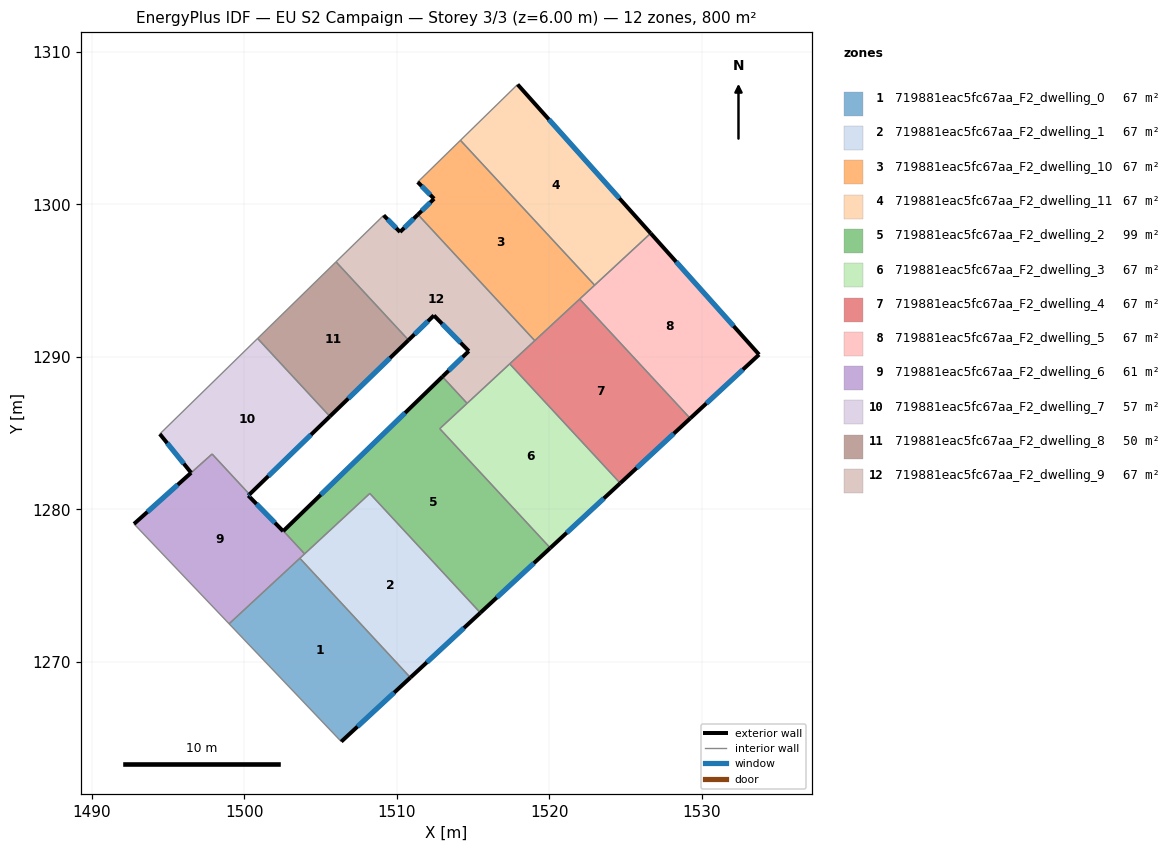
=== STOREY PLAN SPEC (per zone: floor XY polygon, exterior-wall plan segments, windows/doors) ===
zone 1: 719881eac5fc67aa_F2_dwelling_0  (66.7 m²)
  floor: (1503.66, 1276.79) (1510.90, 1268.97) (1506.37, 1264.77) (1499.02, 1272.50)
  exterior wall: (1506.37, 1264.77) – (1510.90, 1268.97)  [6.2 m]
    window: (1507.43, 1265.76) – (1509.84, 1267.98)  [5.2 m²]
  interior walls: 3
zone 2: 719881eac5fc67aa_F2_dwelling_1  (66.7 m²)
  floor: (1508.24, 1281.04) (1515.49, 1273.22) (1510.90, 1268.97) (1503.66, 1276.79)
  exterior wall: (1510.90, 1268.97) – (1515.49, 1273.22)  [6.3 m]
    window: (1511.98, 1269.97) – (1514.41, 1272.22)  [5.3 m²]
  interior walls: 4
zone 3: 719881eac5fc67aa_F2_dwelling_10  (66.7 m²)
  floor: (1514.18, 1304.19) (1522.98, 1294.69) (1519.05, 1291.06) (1511.40, 1299.33) (1512.46, 1300.36) (1511.38, 1301.45)
  exterior wall: (1512.46, 1300.36) – (1511.40, 1299.33)  [1.5 m]
    window: (1512.21, 1300.12) – (1511.64, 1299.57)  [1.2 m²]
  exterior wall: (1511.38, 1301.45) – (1512.46, 1300.36)  [1.5 m]
    window: (1511.63, 1301.20) – (1512.20, 1300.62)  [1.3 m²]
  interior walls: 5
zone 4: 719881eac5fc67aa_F2_dwelling_11  (66.7 m²)
  floor: (1517.93, 1307.85) (1526.65, 1298.10) (1522.98, 1294.69) (1514.18, 1304.19)
  exterior wall: (1526.65, 1298.10) – (1517.93, 1307.85)  [13.1 m]
    window: (1524.60, 1300.39) – (1519.98, 1305.56)  [11.0 m²]
  interior walls: 3
zone 5: 719881eac5fc67aa_F2_dwelling_2  (98.8 m²)
  floor: (1514.62, 1286.95) (1512.83, 1285.29) (1520.07, 1277.47) (1515.49, 1273.22) (1508.24, 1281.04) (1503.97, 1277.08) (1502.58, 1278.58) (1513.00, 1288.70)
  exterior wall: (1513.00, 1288.70) – (1502.58, 1278.58)  [14.5 m]
    window: (1510.55, 1286.32) – (1505.02, 1280.96)  [12.3 m²]
  exterior wall: (1515.49, 1273.22) – (1520.07, 1277.47)  [6.3 m]
    window: (1516.56, 1274.22) – (1519.00, 1276.47)  [5.3 m²]
  interior walls: 6
zone 6: 719881eac5fc67aa_F2_dwelling_3  (66.7 m²)
  floor: (1517.41, 1289.54) (1524.66, 1281.71) (1520.07, 1277.47) (1512.83, 1285.29)
  exterior wall: (1520.07, 1277.47) – (1524.66, 1281.71)  [6.3 m]
    window: (1521.15, 1278.46) – (1523.58, 1280.72)  [5.3 m²]
  interior walls: 4
zone 7: 719881eac5fc67aa_F2_dwelling_4  (66.6 m²)
  floor: (1522.00, 1293.78) (1529.24, 1285.96) (1524.66, 1281.71) (1517.41, 1289.54)
  exterior wall: (1524.66, 1281.71) – (1529.24, 1285.96)  [6.3 m]
    window: (1525.74, 1282.71) – (1528.17, 1284.96)  [5.3 m²]
  interior walls: 4
zone 8: 719881eac5fc67aa_F2_dwelling_5  (66.7 m²)
  floor: (1526.65, 1298.10) (1533.76, 1290.14) (1529.24, 1285.96) (1522.00, 1293.78)
  exterior wall: (1533.76, 1290.14) – (1526.65, 1298.10)  [10.7 m]
    window: (1532.09, 1292.01) – (1528.32, 1296.23)  [9.0 m²]
  exterior wall: (1529.24, 1285.96) – (1533.76, 1290.14)  [6.2 m]
    window: (1530.30, 1286.94) – (1532.70, 1289.16)  [5.2 m²]
  interior walls: 3
zone 9: 719881eac5fc67aa_F2_dwelling_6  (60.9 m²)
  floor: (1500.35, 1280.98) (1500.28, 1280.90) (1502.56, 1278.57) (1502.58, 1278.58) (1503.97, 1277.08) (1499.02, 1272.50) (1492.78, 1279.04) (1497.90, 1283.63) (1500.23, 1281.11)
  exterior wall: (1502.58, 1278.58) – (1502.56, 1278.57)  [0.0 m]
  exterior wall: (1500.28, 1280.90) – (1500.35, 1280.98)  [0.1 m]
    window: (1500.29, 1280.92) – (1500.34, 1280.96)  [0.1 m²]
  exterior wall: (1502.56, 1278.57) – (1500.28, 1280.90)  [3.3 m]
    window: (1502.02, 1279.11) – (1500.81, 1280.35)  [2.8 m²]
  exterior wall: (1496.53, 1282.40) – (1492.78, 1279.04)  [5.0 m]
    window: (1495.65, 1281.61) – (1493.66, 1279.83)  [4.2 m²]
  interior walls: 7
zone 10: 719881eac5fc67aa_F2_dwelling_7  (56.7 m²)
  floor: (1500.89, 1291.20) (1505.62, 1286.09) (1500.35, 1280.98) (1497.90, 1283.63) (1496.53, 1282.40) (1494.47, 1284.94)
  exterior wall: (1494.47, 1284.94) – (1496.53, 1282.40)  [3.3 m]
    window: (1494.96, 1284.34) – (1496.05, 1282.99)  [2.8 m²]
  exterior wall: (1500.35, 1280.98) – (1505.62, 1286.09)  [7.3 m]
    window: (1501.59, 1282.18) – (1504.39, 1284.89)  [6.2 m²]
  interior walls: 5
zone 11: 719881eac5fc67aa_F2_dwelling_8  (50.1 m²)
  floor: (1506.03, 1296.22) (1510.78, 1291.09) (1505.62, 1286.09) (1500.89, 1291.20)
  exterior wall: (1505.62, 1286.09) – (1510.78, 1291.09)  [7.2 m]
    window: (1506.83, 1287.27) – (1509.57, 1289.92)  [6.1 m²]
  interior walls: 3
zone 12: 719881eac5fc67aa_F2_dwelling_9  (66.7 m²)
  floor: (1511.40, 1299.33) (1519.05, 1291.06) (1514.62, 1286.95) (1513.00, 1288.70) (1514.73, 1290.37) (1512.45, 1292.71) (1510.78, 1291.09) (1506.03, 1296.22) (1509.15, 1299.27) (1510.22, 1298.18)
  exterior wall: (1514.73, 1290.37) – (1513.00, 1288.70)  [2.4 m]
    window: (1514.32, 1289.98) – (1513.41, 1289.09)  [2.0 m²]
  exterior wall: (1512.45, 1292.71) – (1514.73, 1290.37)  [3.3 m]
    window: (1512.98, 1292.16) – (1514.19, 1290.92)  [2.8 m²]
  exterior wall: (1510.78, 1291.09) – (1512.45, 1292.71)  [2.3 m]
    window: (1511.17, 1291.47) – (1512.05, 1292.33)  [2.0 m²]
  exterior wall: (1510.22, 1298.18) – (1509.15, 1299.27)  [1.5 m]
    window: (1509.97, 1298.44) – (1509.40, 1299.02)  [1.3 m²]
  exterior wall: (1511.40, 1299.33) – (1510.22, 1298.18)  [1.6 m]
    window: (1511.12, 1299.06) – (1510.50, 1298.45)  [1.4 m²]
  interior walls: 6

=== DERIVED (storey summary) ===
Building: EU S2 Campaign
Storey: 3 of 3  (floor level z = 6.00 m)
Storey gross floor area: 799.8 m²
Zones on this storey: 12
  - 719881eac5fc67aa_F2_dwelling_0: floor 66.7 m²; exterior wall 6.2 m (18.5 m²); 1 window(s) 5.2 m²; WWR 28.1%
  - 719881eac5fc67aa_F2_dwelling_1: floor 66.7 m²; exterior wall 6.3 m (18.8 m²); 1 window(s) 5.3 m²; WWR 28.1%
  - 719881eac5fc67aa_F2_dwelling_10: floor 66.7 m²; exterior wall 3.0 m (9.0 m²); 2 window(s) 2.5 m²; WWR 28.1%
  - 719881eac5fc67aa_F2_dwelling_11: floor 66.7 m²; exterior wall 13.1 m (39.3 m²); 1 window(s) 11.0 m²; WWR 28.1%
  - 719881eac5fc67aa_F2_dwelling_2: floor 98.8 m²; exterior wall 20.8 m (62.3 m²); 2 window(s) 17.5 m²; WWR 28.1%
  - 719881eac5fc67aa_F2_dwelling_3: floor 66.7 m²; exterior wall 6.3 m (18.8 m²); 1 window(s) 5.3 m²; WWR 28.1%
  - 719881eac5fc67aa_F2_dwelling_4: floor 66.6 m²; exterior wall 6.3 m (18.8 m²); 1 window(s) 5.3 m²; WWR 28.1%
  - 719881eac5fc67aa_F2_dwelling_5: floor 66.7 m²; exterior wall 16.8 m (50.5 m²); 2 window(s) 14.2 m²; WWR 28.1%
  - 719881eac5fc67aa_F2_dwelling_6: floor 60.9 m²; exterior wall 8.4 m (25.3 m²); 3 window(s) 7.1 m²; WWR 28.1%
  - 719881eac5fc67aa_F2_dwelling_7: floor 56.7 m²; exterior wall 10.6 m (31.8 m²); 2 window(s) 9.0 m²; WWR 28.1%
  - 719881eac5fc67aa_F2_dwelling_8: floor 50.1 m²; exterior wall 7.2 m (21.6 m²); 1 window(s) 6.1 m²; WWR 28.1%
  - 719881eac5fc67aa_F2_dwelling_9: floor 66.7 m²; exterior wall 11.2 m (33.5 m²); 5 window(s) 9.4 m²; WWR 28.1%
Zone adjacency (shared interzone walls):
  - 719881eac5fc67aa_F2_dwelling_0 ↔ 719881eac5fc67aa_F2_dwelling_1
  - 719881eac5fc67aa_F2_dwelling_0 ↔ 719881eac5fc67aa_F2_dwelling_6
  - 719881eac5fc67aa_F2_dwelling_1 ↔ 719881eac5fc67aa_F2_dwelling_2
  - 719881eac5fc67aa_F2_dwelling_1 ↔ 719881eac5fc67aa_F2_dwelling_6
  - 719881eac5fc67aa_F2_dwelling_10 ↔ 719881eac5fc67aa_F2_dwelling_11
  - 719881eac5fc67aa_F2_dwelling_10 ↔ 719881eac5fc67aa_F2_dwelling_4
  - 719881eac5fc67aa_F2_dwelling_10 ↔ 719881eac5fc67aa_F2_dwelling_5
  - 719881eac5fc67aa_F2_dwelling_10 ↔ 719881eac5fc67aa_F2_dwelling_9
  - 719881eac5fc67aa_F2_dwelling_11 ↔ 719881eac5fc67aa_F2_dwelling_5
  - 719881eac5fc67aa_F2_dwelling_2 ↔ 719881eac5fc67aa_F2_dwelling_3
  - 719881eac5fc67aa_F2_dwelling_2 ↔ 719881eac5fc67aa_F2_dwelling_6
  - 719881eac5fc67aa_F2_dwelling_2 ↔ 719881eac5fc67aa_F2_dwelling_9
  - 719881eac5fc67aa_F2_dwelling_3 ↔ 719881eac5fc67aa_F2_dwelling_4
  - 719881eac5fc67aa_F2_dwelling_3 ↔ 719881eac5fc67aa_F2_dwelling_9
  - 719881eac5fc67aa_F2_dwelling_4 ↔ 719881eac5fc67aa_F2_dwelling_5
  - 719881eac5fc67aa_F2_dwelling_4 ↔ 719881eac5fc67aa_F2_dwelling_9
  - 719881eac5fc67aa_F2_dwelling_6 ↔ 719881eac5fc67aa_F2_dwelling_7
  - 719881eac5fc67aa_F2_dwelling_7 ↔ 719881eac5fc67aa_F2_dwelling_8
  - 719881eac5fc67aa_F2_dwelling_8 ↔ 719881eac5fc67aa_F2_dwelling_9